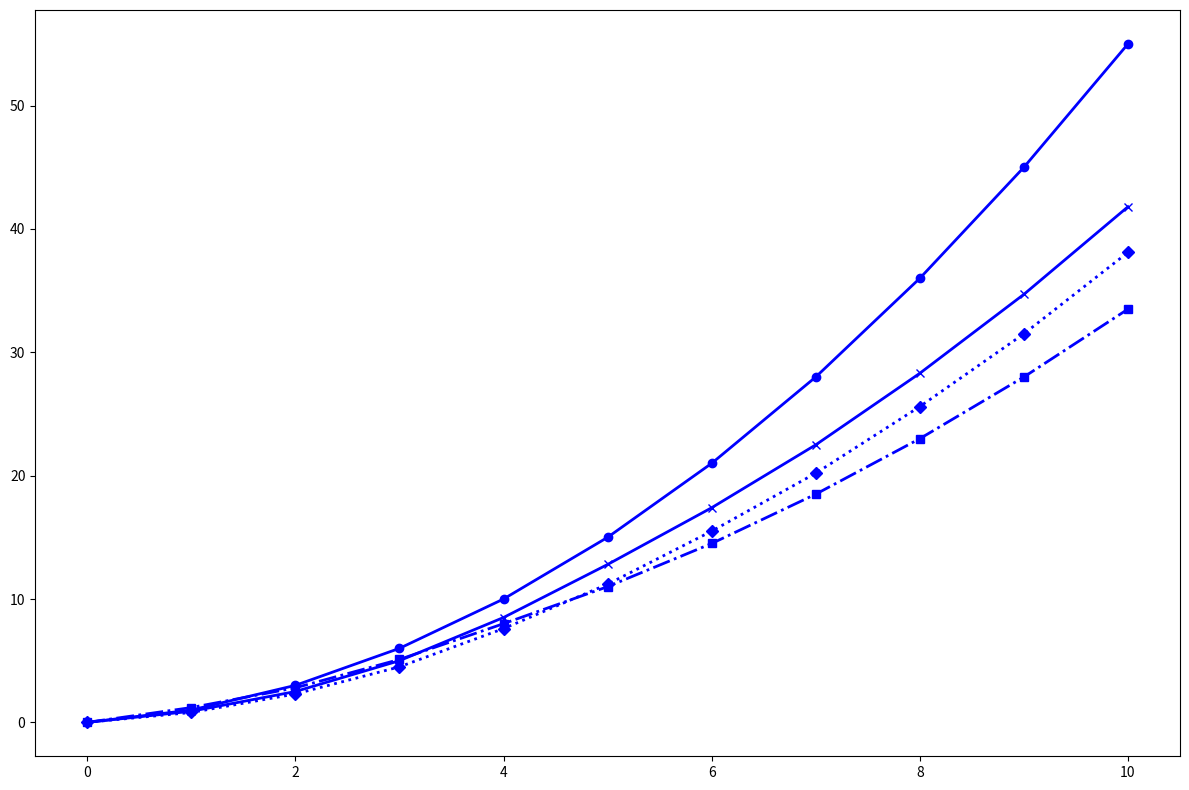

Here is the Python script that generated this plot:
import matplotlib.pyplot as plt
import numpy as np

years = np.arange(0, 11)  # 0 to 10 years

voyager_1 = np.array([0, 1, 3, 6, 10, 15, 21, 28, 36, 45, 55])
new_horizons = np.array([0, 1.2, 2.8, 5.1, 8.0, 11.0, 14.5, 18.5, 23.0, 28.0, 33.5])
juno = np.array([0, 0.8, 2.3, 4.5, 7.6, 11.2, 15.5, 20.2, 25.6, 31.5, 38.1])
cassini = np.array([0, 0.9, 2.5, 5.0, 8.5, 12.8, 17.4, 22.5, 28.3, 34.7, 41.8])

fig, ax = plt.subplots(figsize=(12, 8))

# Apply the same color to all plots
color = 'blue'

ax.plot(years, voyager_1, marker='o', linestyle='-', color=color, linewidth=2)
ax.plot(years, new_horizons, marker='s', linestyle='-.', color=color, linewidth=2)
ax.plot(years, juno, marker='D', linestyle=':', color=color, linewidth=2)
ax.plot(years, cassini, marker='x', linestyle='-', color=color, linewidth=2)

plt.tight_layout()
plt.show()
